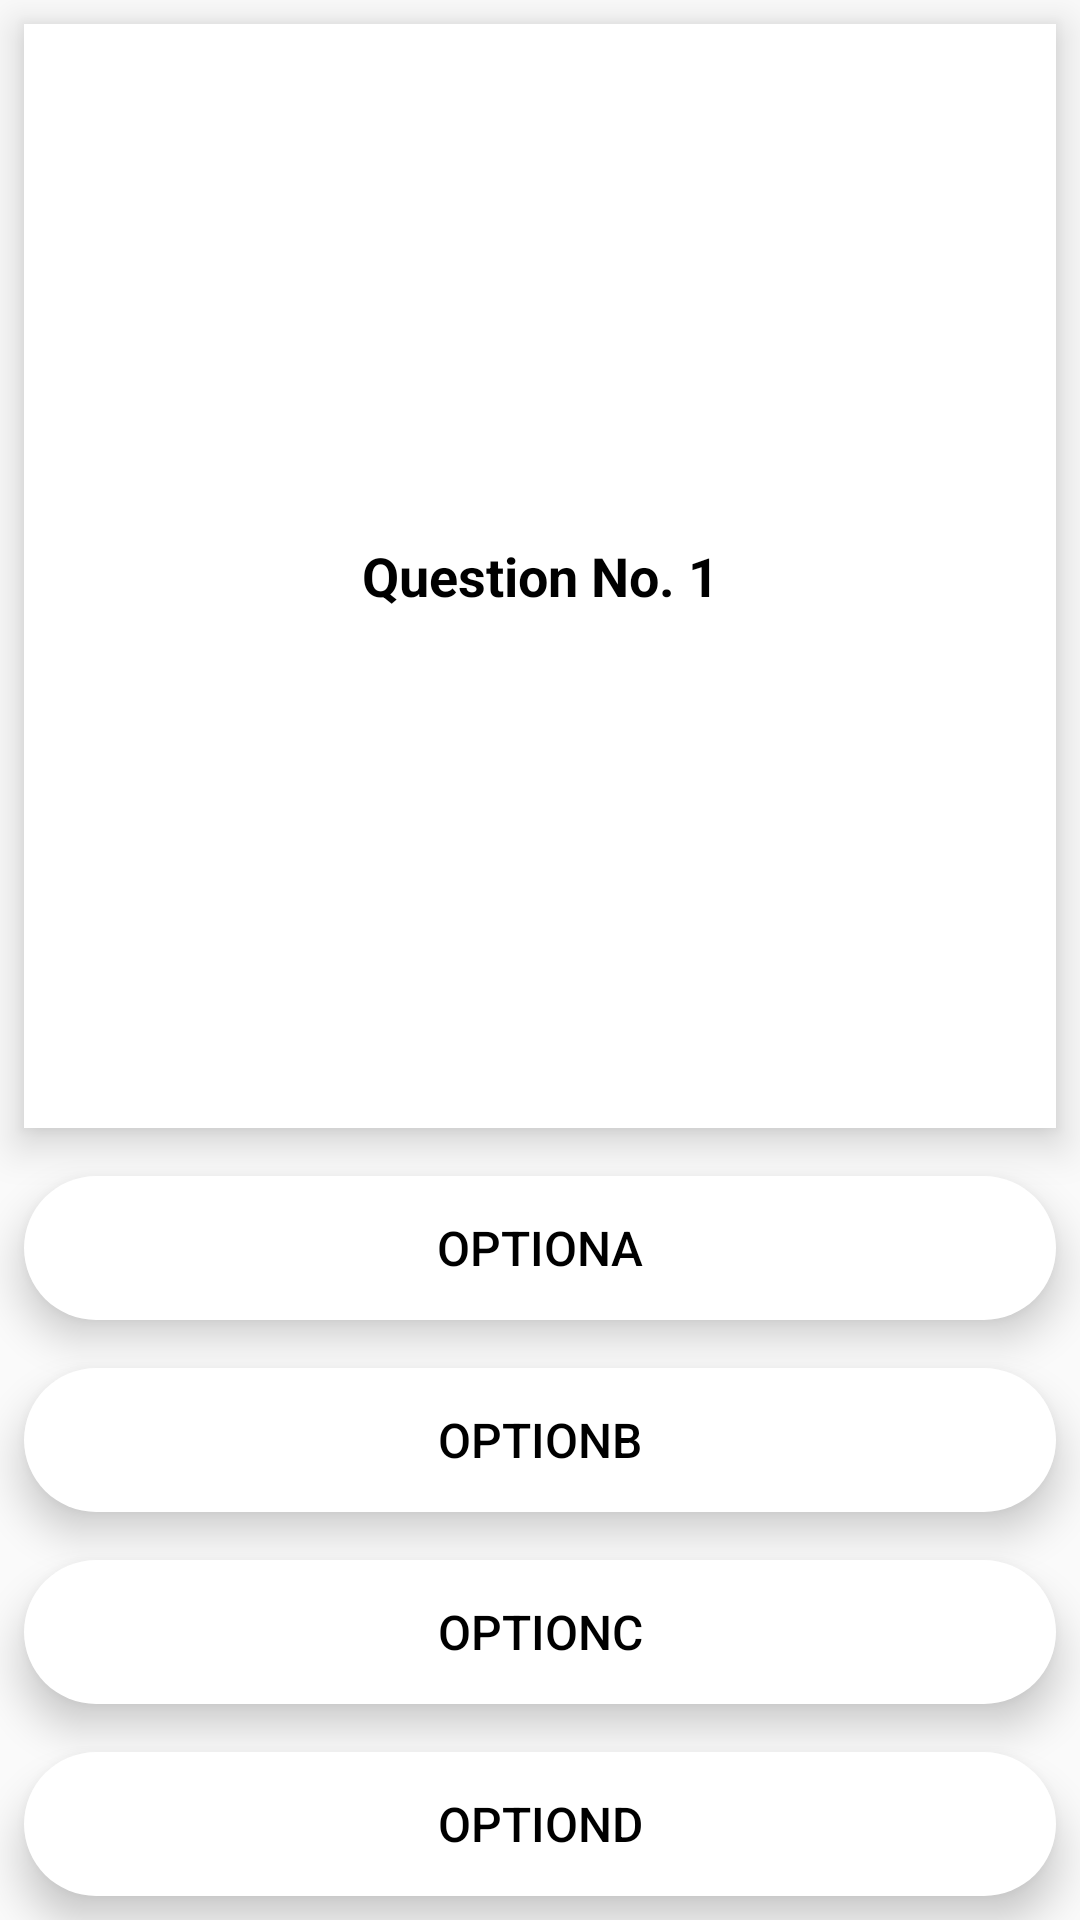

Write the Android layout XML for this screen, with the resource values it uses.
<!-- AndroidManifest.xml: application theme Theme.QuizApps -->
<!-- res/layout/question_item_layout.xml -->
<?xml version="1.0" encoding="utf-8"?>
<LinearLayout xmlns:android="http://schemas.android.com/apk/res/android"
    android:layout_width="match_parent"
    android:layout_height="match_parent"
    android:orientation="vertical">

    <TextView
        android:id="@+id/txt_ques"
        android:layout_width="match_parent"
        android:layout_height="wrap_content"
        android:layout_margin="8dp"
        android:padding="8dp"
        android:gravity="center"
        android:textColor="@color/black"
        android:textStyle="bold"
        android:textSize="18sp"
        android:text="Question No. 1"
        android:scrollbars="vertical"
        android:background="@color/white"
        android:inputType="textMultiLine"
        android:elevation="5dp"
        android:translationZ="3dp"
        android:layout_weight="1"
        />

    <Button
        android:id="@+id/optionA"
        android:layout_width="match_parent"
        android:layout_height="wrap_content"
        android:background="@drawable/unselected_btn"
        android:textSize="16sp"
        android:text="optionA"
        android:layout_margin="8dp"
        android:elevation="5dp"
        android:stateListAnimator="@null"
        android:translationZ="3dp"
        android:textColor="@color/black"
        />
    <Button
        android:id="@+id/optionB"
        android:layout_width="match_parent"
        android:layout_height="wrap_content"
        android:background="@drawable/unselected_btn"
        android:textSize="16sp"
        android:text="optionB"
        android:layout_margin="8dp"
        android:elevation="5dp"
        android:stateListAnimator="@null"
        android:translationZ="3dp"
        android:textColor="@color/black"
        />
    <Button
        android:id="@+id/optionC"
        android:layout_width="match_parent"
        android:layout_height="wrap_content"
        android:background="@drawable/unselected_btn"
        android:textSize="16sp"
        android:text="optionC"
        android:layout_margin="8dp"
        android:elevation="5dp"
        android:stateListAnimator="@null"
        android:translationZ="3dp"
        android:textColor="@color/black"
        />
    <Button
        android:id="@+id/optionD"
        android:layout_width="match_parent"
        android:layout_height="wrap_content"
        android:background="@drawable/unselected_btn"
        android:textSize="16sp"
        android:text="optionD"
        android:layout_margin="8dp"
        android:elevation="5dp"
        android:stateListAnimator="@null"
        android:translationZ="3dp"
        android:textColor="@color/black"
        />

</LinearLayout>
<!-- resources referenced by this layout -->
<resources>
  <color name="black">#FF000000</color>
  <color name="white">#ffffff</color>
  <!-- drawable unselected_btn (drawable) -->
  <?xml version="1.0" encoding="utf-8"?>
  <shape
      xmlns:android="http://schemas.android.com/apk/res/android">
  
      <corners android:radius="300dp"
          />
      <solid android:color="@color/white"
          />
  </shape>
  <style name="Theme.QuizApps" parent="Theme.AppCompat.Light.NoActionBar">&gt;
          
          <item name="colorPrimary">@color/purple_500</item>
          <item name="colorPrimaryVariant">@color/purple_700</item>
  
          
          <item name="colorSecondary">@color/teal_200</item>
          <item name="colorSecondaryVariant">@color/teal_700</item>
          <item name="colorOnSecondary">@color/black</item>
          
          
      </style>
  <color name="purple_500">#FF6200EE</color>
  <color name="purple_700">#FF3700B3</color>
  <color name="teal_200">#FF03DAC5</color>
  <color name="teal_700">#FF018786</color>
</resources>
